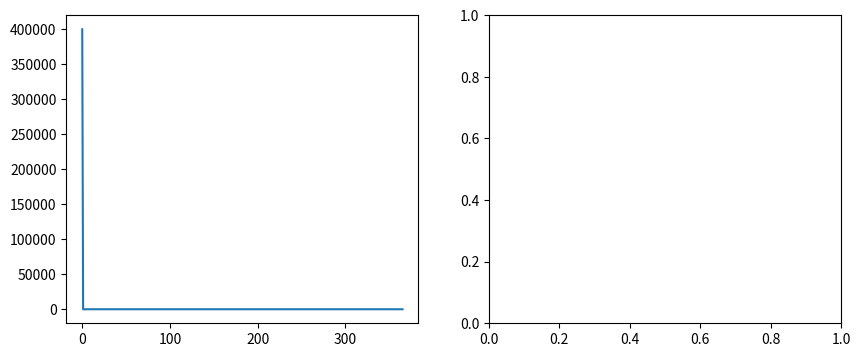

This chart was generated by the following Python code: (Note: this script raises an exception after producing the figure.)
import numpy as np
import matplotlib.pyplot as plt
import time
import math

# physical parameters

# time data

ThalfLife = 12.33 * 365 # years -> days
rodTime = 365 # days

# temperature data

hWTemp = 309 # degrees C
fuelTemp = 700 # degrees C
airTemp = 30

# pressure data

reacPress = 9.99 #MPa
airPress = 7 #kPa documentation suggests that 7-14 MPa is 
             #normal pressure for air within the building. Everything is kept under slight vaccum

# dimensional data

rodRadius = 0
airLen = 0
hWLen = 0
fuelLen = 0
zirThickness = 0

# tritium production data

TProduced = 400 # grams
TRodSimMol = 0.001 # mol
TmolarMass = 3.016049 # grams/mol

# permeation data

porosity = 0
permeability = 0

# detector data

detectorEfficiency = 46.6
detectorEfficiencyStDev = 0.2 / 2

# simulation parameters

testSegments = math.floor(TProduced / (TRodSimMol * TmolarMass))
sims = 30

# monte carlo implementation, thank you Gracie!!!

# calculation of decay probabilities

def decayProb(halfLife, dt):
    """Calculates decay probability p over time step dt."""
    decayRate = np.log(2) / halfLife
    return 1 - np.exp(-decayRate * dt)

# calculation of permeation probabilities

def permProb(porosity, permeability):
    return porosity * permeability

# nonte carlo function

def monteCarlo(N0, halfLife, tTot, dt):
    """Simulates decay of N_0 particles over total time t_tot in steps of dt."""
    timeGrid = np.arange(0, tTot + dt, dt)
    NVals = np.zeros_like(timeGrid, dtype=int)
    NValsDetect = NVals

    N = N0
    NVals[0] = N
    NValsDetect[0] = N
    lambdaD = decayProb(halfLife, dt)
    lambdaP = permProb(porosity, permeability)
    lambdaDet = detectorEfficiency

    for t in range(1, len(timeGrid)):
        if N > 0:
            # Generate N random floats between 0 and 1; check against decay probability
            pDecayed = np.random.rand(N) < lambdaD
            pPerm = np.random.rand(N) < lambdaP
            pDetect = np.random.rand(N) < lambdaDet

            N = N - np.sum(pDecayed) - np.sum(pPerm)
        NVals[t] = N
        NValsDetect[t] = N - np.sum(pDetect)

    return NVals, timeGrid

noDetectAvg = 0
detectAvg = 0

fig, (noDetect, detect) = plt.subplots(1, 2, figsize=(10, 4))

# run loss sims, running loss on mol rather than atoms, cause thats way too many atoms

for i in range(sims):
    vals, t = monteCarlo(testSegments, ThalfLife, rodTime, 1)
    vals = vals * TmolarMass  # convert to grams  
    noDetect.plot(t, vals)
    noDetectAvg = noDetectAvg + vals[int(TRodSimMol)] #Hoow does this work because TRodSimMol is a decimal?

    detectVals = detectVals * TmolarMass  # convert to grams  
    #detectAvg = detectAvg + detectVals[int(TRodSimMol)] #How does this work because TRodSimMol is a decimal and detectVals isn't an array?

# generate statistical data

noDetectAvg = noDetectAvg / sims
noDetectStdev = np.sqrt(noDetectAvg)

detectAvg = detectAvg / sims
detectStdev = np.sqrt(detectAvg)

# report results

print("Average Lost Tritium (No Detector): " + str(noDetectAvg) + "\nStandard Deviation (No Detector): " + str(noDetectStdev))
print("\n\nAverage Lost Tritium (With Detector): " + str(detectAvg) + "\nStandard Deviation (With Detector): " + str(detectStdev))

# determine hiding space between detected and simulated, propagating uncertainty according to sqrt(sigmaA^2 + sigmaB^2)

print("\n\nDifference Between Detected and Simulated: " + str(noDetectAvg - detectAvg) + "\nStandard Deviation (With Detector): " + str(np.sqrt(detectStdev^2 + noDetectStdev^2)))
print("\n\nEfficiency Scaled Estimate: " + str(detectAvg / detectorEfficiency) + "\nStandard Deviation (Scaled): " + str(np.sqrt(detectStdev^2 + detectorEfficiencyStDev^2)))
print("\n\nDifference Between Scaled Detected and Simulated: " + str(noDetectAvg - (detectAvg / detectorEfficiency)) + "\nStandard Deviation (Scaled): " + str(np.sqrt(detectStdev^2 + noDetectStdev^2 + noDetectStdev^2)))
print("\nAverage Unaccounted For Tritium: " + str(noDetectAvg - (detectAvg / detectorEfficiency)) + " +- " + str(np.sqrt(detectStdev^2 + noDetectStdev^2 + noDetectStdev^2) * 2) + " (95 percent confidence)")

# draw plots

noDetect.title("Loss Simulations (No Detector)")
noDetect.xlabel("Time")
noDetect.ylabel("Remaining Tritium")

noDetect.title("Loss Simulations (Detector)")
noDetect.xlabel("Time")
noDetect.ylabel("Remaining Tritium")

plt.tight_layout
plt.show
